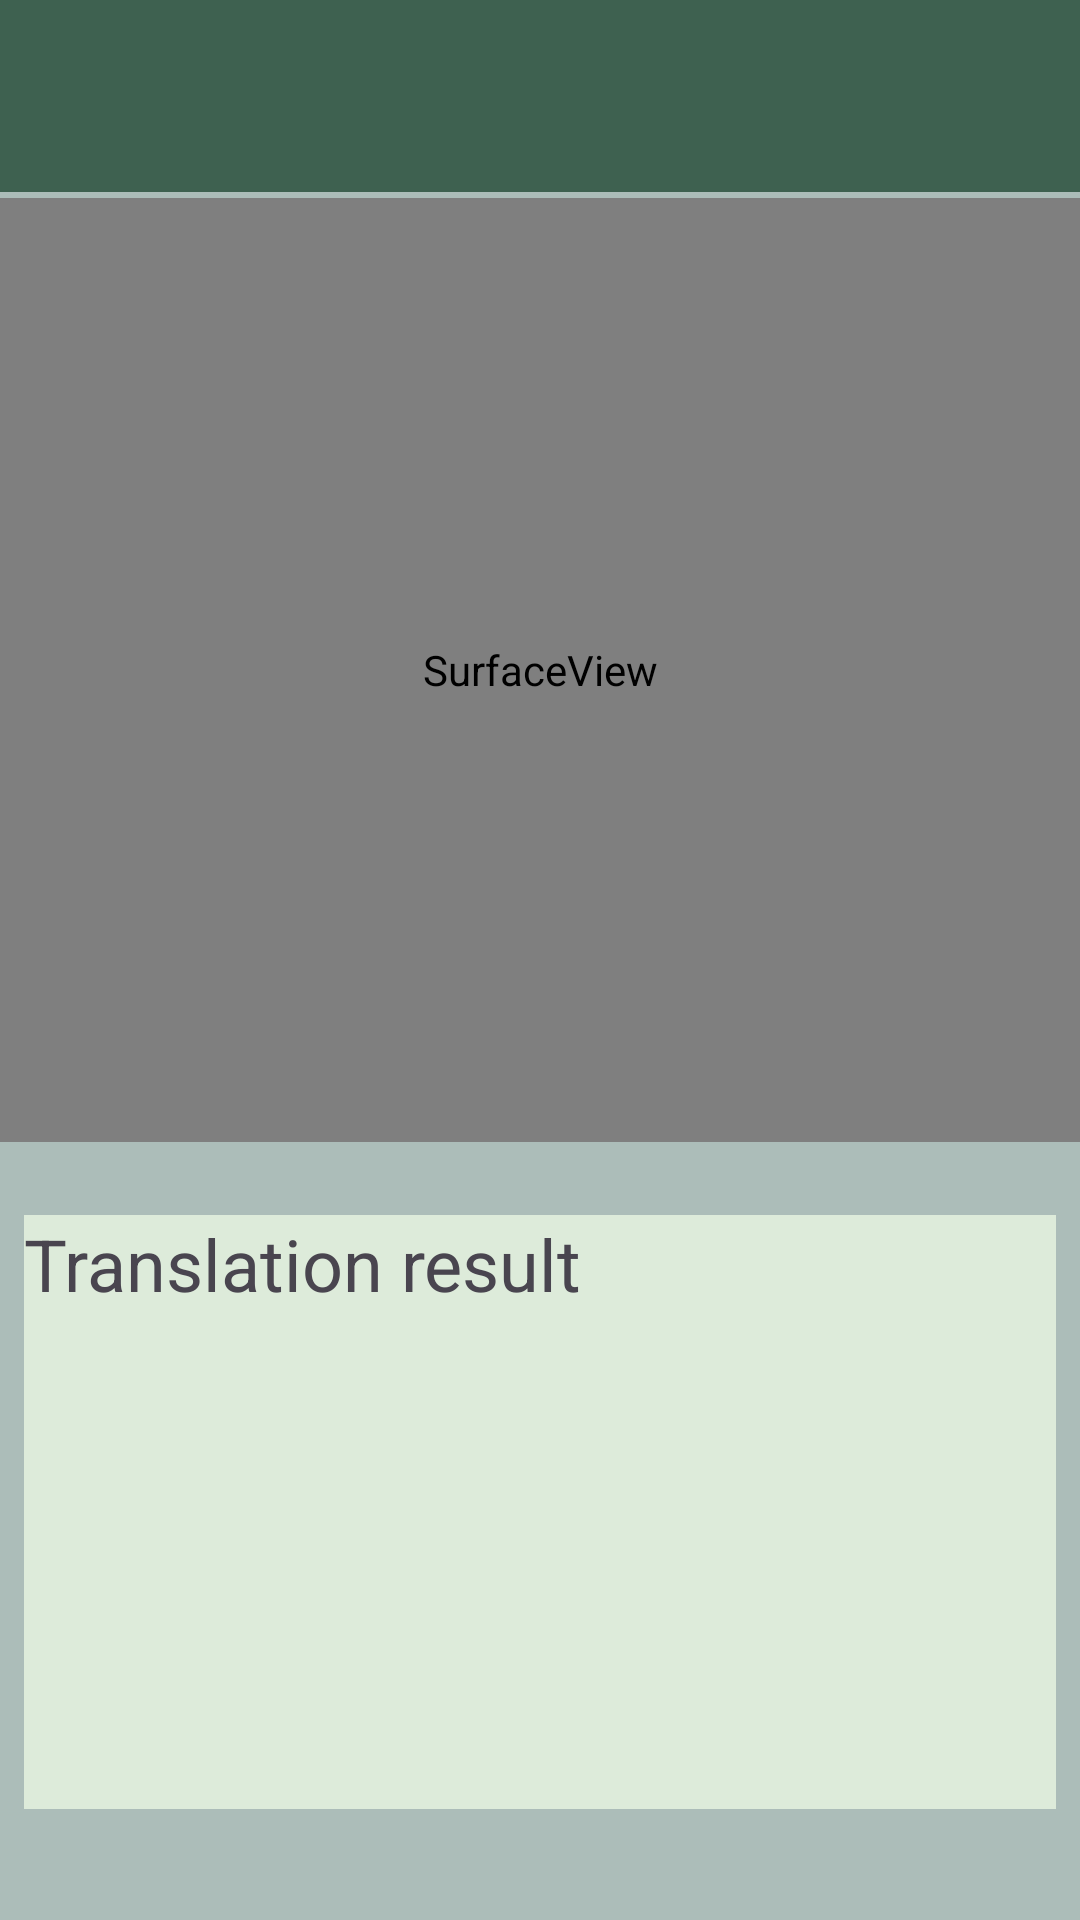

This screen was rendered from an Android layout file. Write that file and the resources it references.
<!-- AndroidManifest.xml: application theme Theme.G5_JSOOR -->
<!-- res/layout/activity_translate.xml -->
<?xml version="1.0" encoding="utf-8"?>
<RelativeLayout xmlns:android="http://schemas.android.com/apk/res/android"
    xmlns:app="http://schemas.android.com/apk/res-auto"
    xmlns:tools="http://schemas.android.com/tools"
    android:layout_width="match_parent"
    android:layout_height="match_parent"
    android:background="#ACBDB9">


    <androidx.appcompat.widget.Toolbar
        android:id="@+id/toolbar"
        android:layout_width="match_parent"
        android:layout_height="?attr/actionBarSize"

        android:background="#3E6150"
        android:elevation="4dp"
        android:theme="@style/ThemeOverlay.AppCompat.ActionBar"
        tools:ignore="MissingConstraints" />

    <SurfaceView
        android:id="@+id/surfaceView"
        android:layout_width="match_parent"
        android:layout_height="325dp"
        android:layout_above="@+id/textView2"
        android:layout_below="@+id/toolbar"
        android:layout_marginTop="2dp"
        android:layout_marginBottom="-3dp"
        app:layout_constraintEnd_toEndOf="parent"
        app:layout_constraintHorizontal_bias="0.538"
        app:layout_constraintStart_toStartOf="parent"
        app:layout_constraintTop_toBottomOf="@+id/toolbar"
        tools:ignore="MissingConstraints" />


    <TextView
        android:id="@+id/textView2"
        android:layout_width="394dp"
        android:layout_height="198dp"
        android:layout_alignParentStart="true"
        android:layout_alignParentEnd="true"
        android:layout_alignParentBottom="true"
        android:layout_marginStart="8dp"
        android:layout_marginTop="27dp"
        android:layout_marginEnd="8dp"
        android:layout_marginBottom="37dp"
        android:background="#DDEBDA"
        android:text="@string/translation_result"
        android:textSize="24sp"
        app:layout_constraintBottom_toBottomOf="parent"
        app:layout_constraintEnd_toEndOf="parent"
        app:layout_constraintHorizontal_bias="0.47"
        app:layout_constraintStart_toStartOf="parent"
        app:layout_constraintTop_toBottomOf="@+id/surfaceView"
        app:layout_constraintVertical_bias="1.0"
        tools:ignore="MissingConstraints" />

    <ImageButton
        android:id="@+id/imageButton"
        android:layout_width="wrap_content"
        android:layout_height="wrap_content"
        app:srcCompat="@drawable/baseline_clear_24"
        android:layout_marginTop="560dp"
        android:layout_marginLeft="380dp"/>


</RelativeLayout>
<!-- resources referenced by this layout -->
<resources>
  <string name="translation_result">Translation result</string>
  <style name="Theme.G5_JSOOR" parent="Base.Theme.G5_JSOOR" />
  <style name="Base.Theme.G5_JSOOR" parent="Theme.Material3.DayNight.NoActionBar">
          
          
      </style>
</resources>
